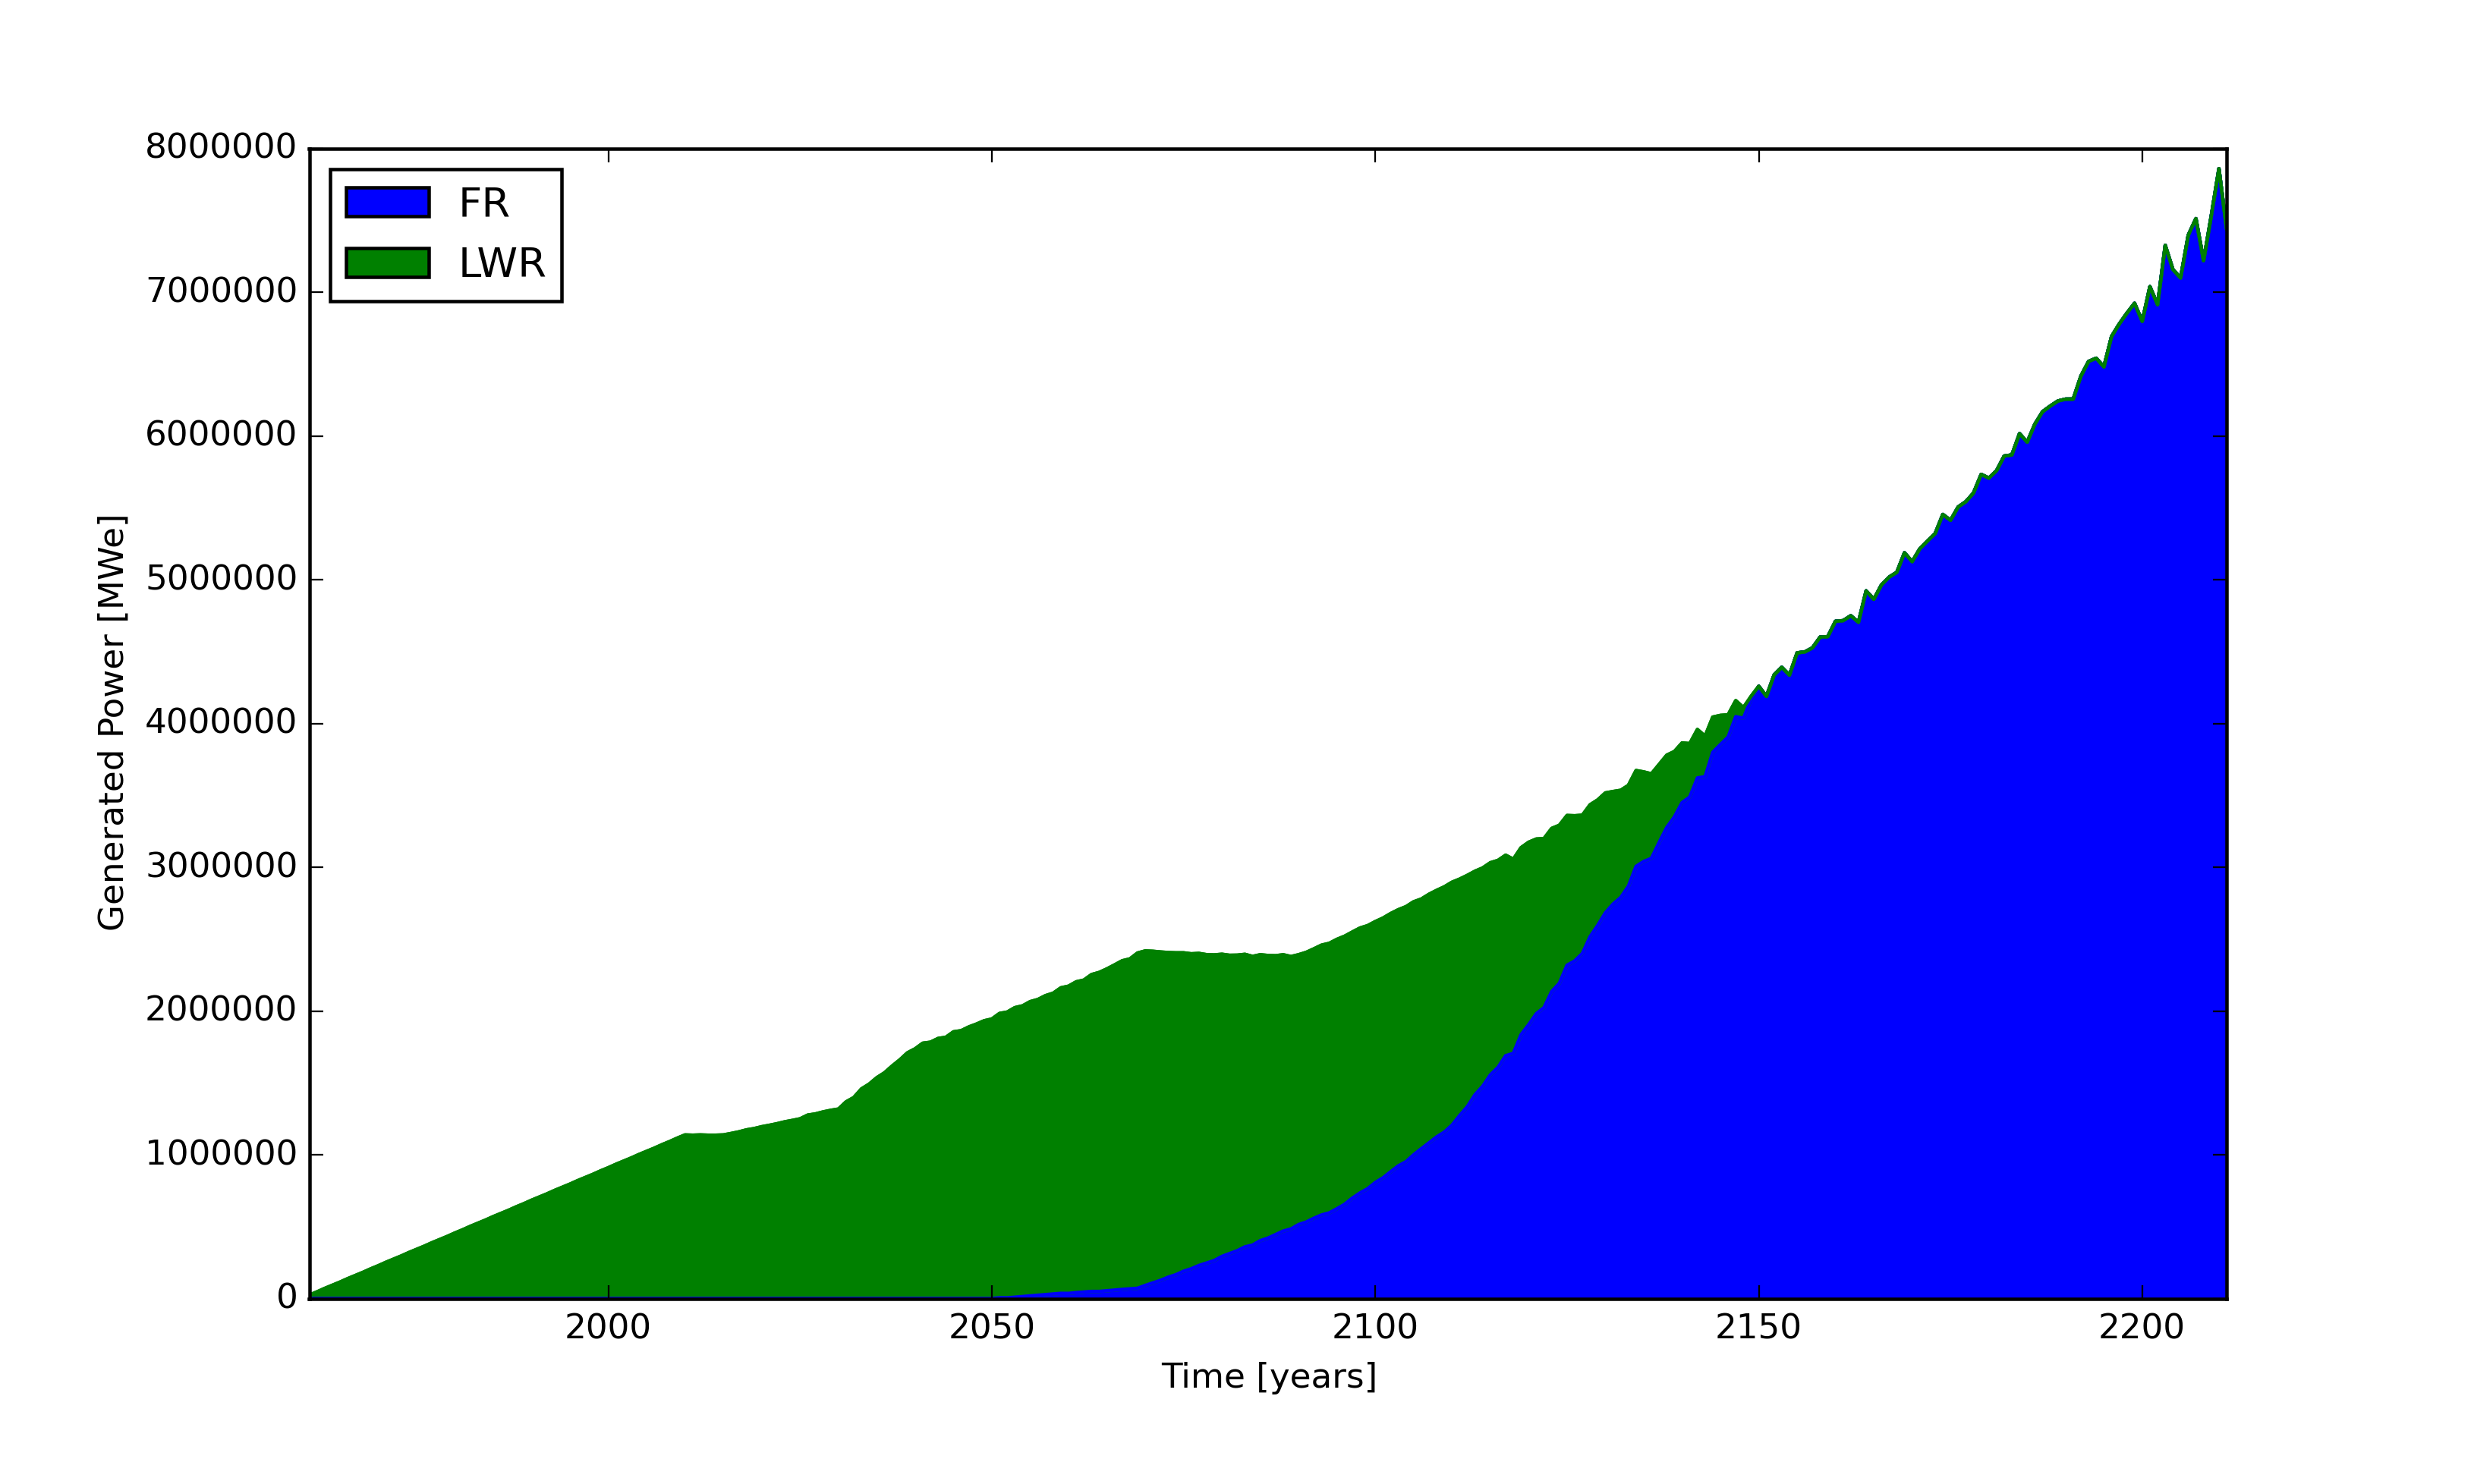

Values plotted in this chart, from the file beside it:
, Time, FR, LWR
1932, 1961, 0.0, 2.0
1944, 1962, 0.0, 4.0
1956, 1963, 0.0, 6.0
1968, 1964, 0.0, 8.0
1980, 1965, 0.0, 10.0
1992, 1966, 0.0, 12.0
2004, 1967, 0.0, 14.0
2016, 1968, 0.0, 16.0
2028, 1969, 0.0, 18.0
2040, 1970, 0.0, 20.0
2052, 1971, 0.0, 22.0
2064, 1972, 0.0, 22.0
2076, 1973, 0.0, 24.0
2088, 1974, 0.0, 26.0
2100, 1975, 0.0, 28.0
2112, 1976, 0.0, 30.0
2124, 1977, 0.0, 32.0
2136, 1978, 0.0, 34.0
2148, 1979, 0.0, 36.0
2160, 1980, 0.0, 38.0
2172, 1981, 0.0, 40.0
2184, 1982, 0.0, 42.0
2196, 1983, 0.0, 44.0
2208, 1984, 0.0, 46.0
2220, 1985, 0.0, 48.0
2232, 1986, 0.0, 50.0
2244, 1987, 0.0, 52.0
2256, 1988, 0.0, 54.0
2268, 1989, 0.0, 56.0
2280, 1990, 0.0, 58.0
2292, 1991, 0.0, 58.0
2304, 1992, 0.0, 60.0
2316, 1993, 0.0, 62.0
2328, 1994, 0.0, 64.0
2340, 1995, 0.0, 66.0
2352, 1996, 0.0, 68.0
2364, 1997, 0.0, 70.0
2376, 1998, 0.0, 72.0
2388, 1999, 0.0, 74.0
2400, 2000, 0.0, 76.0
2412, 2001, 0.0, 78.0
2424, 2002, 0.0, 80.0
2436, 2003, 0.0, 82.0
2448, 2004, 0.0, 84.0
2460, 2005, 0.0, 86.0
2472, 2006, 0.0, 88.0
2484, 2007, 0.0, 90.0
2496, 2008, 0.0, 92.0
2508, 2009, 0.0, 94.0
2520, 2010, 0.0, 94.0
2532, 2011, 0.0, 94.0
2544, 2012, 0.0, 94.0
2556, 2013, 0.0, 94.0
2568, 2014, 0.0, 94.0
2580, 2015, 0.0, 94.0
2592, 2016, 0.0, 95.0
2604, 2017, 0.0, 96.0
2616, 2018, 0.0, 97.0
2628, 2019, 0.0, 98.0
2640, 2020, 0.0, 99.0
... 191 more rows
